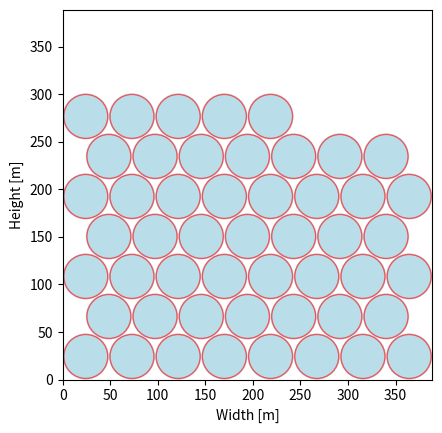

Write the Python code that produced this figure.
import matplotlib.pyplot as plt
import math
import numpy as np

def draw_and_calculate_variable_hexagonal_square_area(n, r, x):
    """
    Draws 'n' circles of radius 'r' with a row alternating configuration between X and X+1 circles
    and calculates the area of the minimum square that fully contains them.
    
    :param n: Number of circles
    :param r: Radius of each circle
    :param x: Base number of circles in the first row
    :return: Area of the square that fully contains all the circles
    """
    # Initialize variables to track row details and total circles placed
    num_circles_placed = 0
    row_count = 0
    positions = []

    # Calculate horizontal and vertical distance between centers
    dx = 2 * r
    dy = r * math.sqrt(3)

    # Generate positions of circles row by row
    while num_circles_placed < n:
        row_length = x if row_count % 2 == 0 else x - 1
        if num_circles_placed + row_length > n:
            row_length = n - num_circles_placed  # Adjust last row if it exceeds total circles

        # Calculate offset for centering and staggered rows
        offset = 0 if row_count % 2 == 0 else r
        
        for i in range(row_length):
            positions.append((dx * i + offset + r, dy * row_count + r))
        
        num_circles_placed += row_length
        row_count += 1

    # Calculate the required dimensions
    width = max(pos[0] for pos in positions) + r  # Extra r for boundary
    height = (row_count * dy) + r  # Extra r for top boundary
    side_length = max(width, height)
    area_of_square = side_length ** 2

    # Create plot
    fig, ax = plt.subplots()
    ax.set_xlim(0, side_length)
    ax.set_ylim(0, side_length)
    ax.set_aspect('equal', 'box')

    # Draw circles
    for (x, y) in positions:
        circle = plt.Circle((x, y), r,  facecolor='lightblue', alpha=0.6)
        rotor = plt.Circle((x, y), r/1.05, edgecolor='red', facecolor='lightblue', alpha=0.6)
        ax.add_patch(circle)
        ax.add_patch(rotor)

    #ax.set_title(f"{n} Circles of radius {r} in a staggered pattern in a square of area {area_of_square}")
    ax.set_xlabel("Width [m]")
    ax.set_ylabel("Height [m]")
    plt.show()

    return area_of_square

# Example usage:
n = 50  # Number of circles
r = 23.13406979*1.05   # Radius of each circle
x = int(np.ceil(np.sqrt(n)))   # Base number of circles in the first row
area = draw_and_calculate_variable_hexagonal_square_area(n, r, x)
print(f"The area of the square that contains {n} circles of radius {r} is: {area}")
